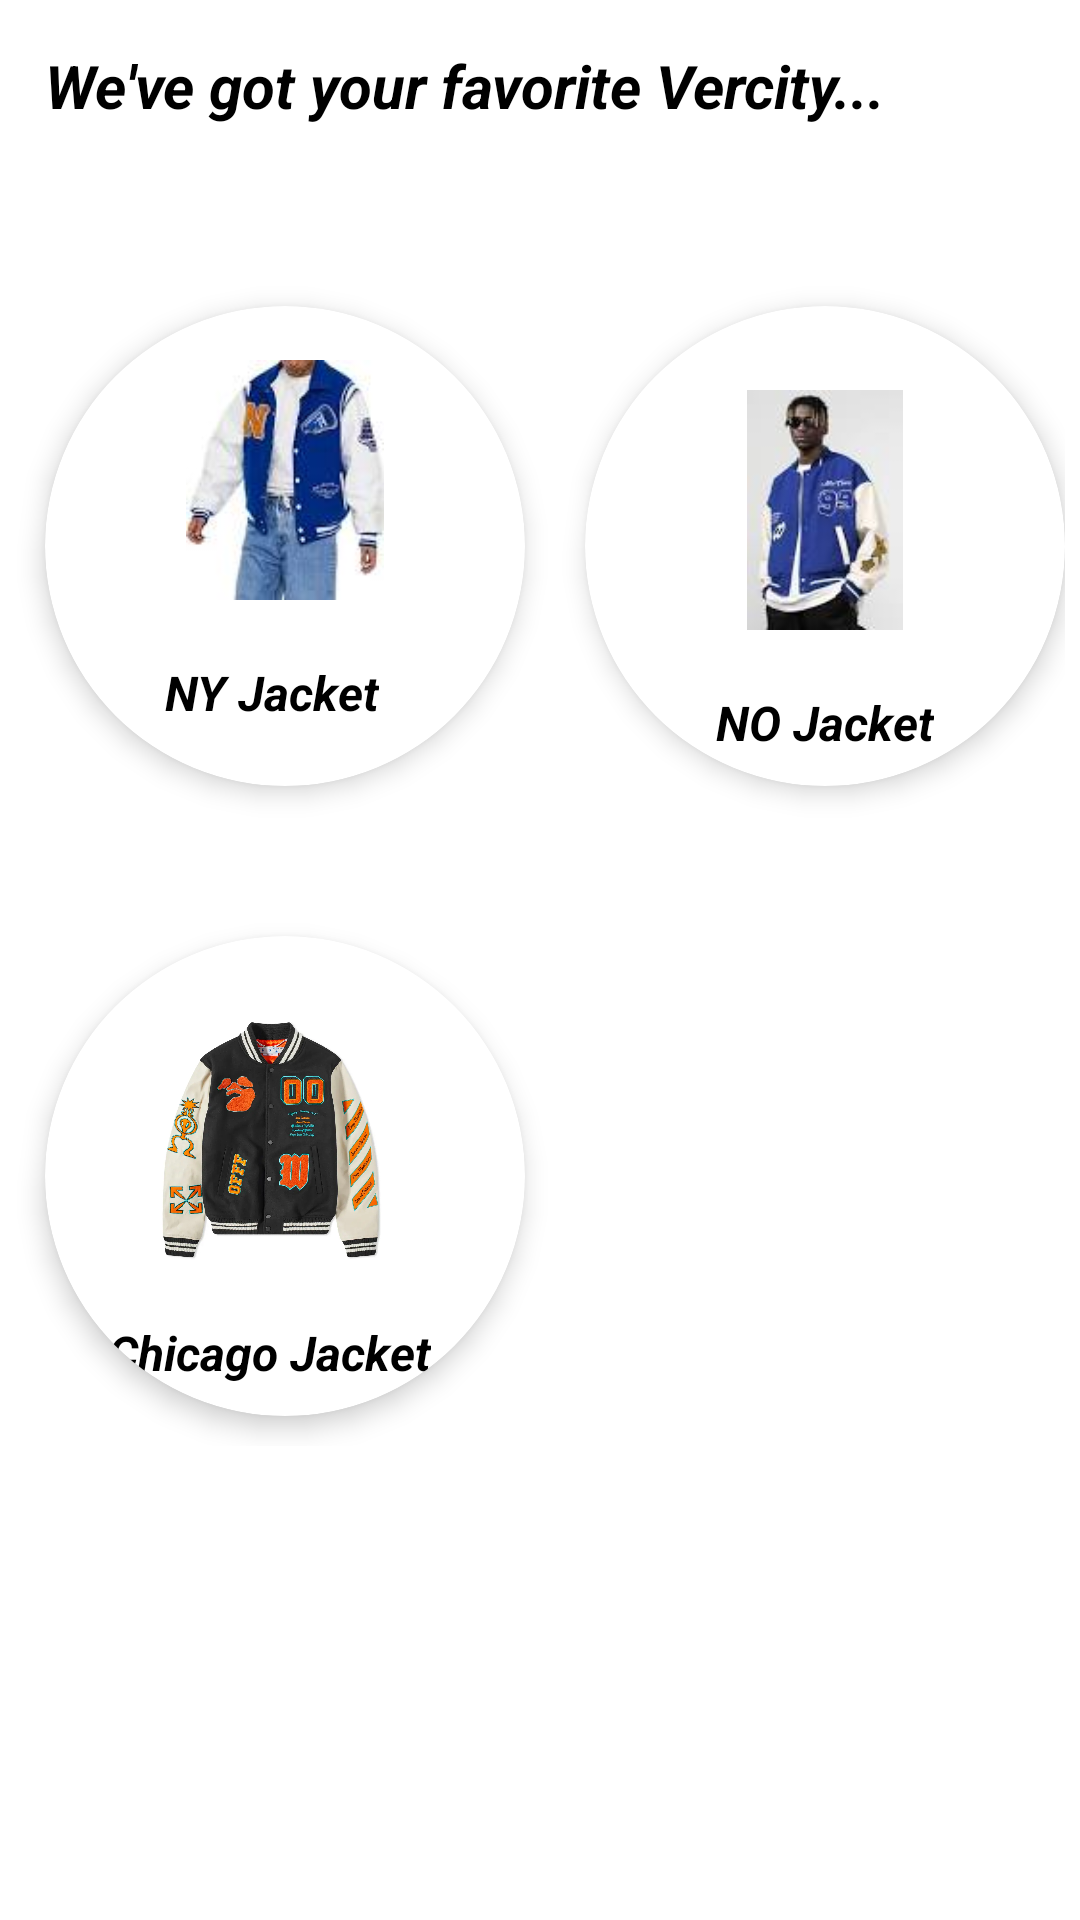

Here is an Android app screen rendered from its layout file. Give the layout XML and the strings, colors and styles it references.
<!-- AndroidManifest.xml: application theme Theme.SimonsShop -->
<!-- res/layout/activity_vercityjacket.xml -->
<?xml version="1.0" encoding="utf-8"?>
<LinearLayout
    xmlns:android="http://schemas.android.com/apk/res/android"
    xmlns:app="http://schemas.android.com/apk/res-auto"
    xmlns:tools="http://schemas.android.com/tools"
    android:layout_width="match_parent"
    android:layout_height="match_parent"
    android:background="@color/white"
    android:orientation="horizontal"
    tools:context=".vercityjacket">

    <LinearLayout
        android:layout_width="match_parent"
        android:layout_height="wrap_content"
        android:orientation="vertical">
        <TextView
            android:layout_width="match_parent"
            android:layout_height="wrap_content"
            android:text="We've got your favorite Vercity..."
            android:textSize="20dp"
            android:textColor="@color/black"
            android:textStyle="bold|italic"
            android:layout_margin="15dp"/>

        <GridLayout
            android:layout_width="match_parent"
            android:layout_height="wrap_content"
            android:layout_gravity="center_horizontal"
            android:layout_margin="5dp"
            android:alignmentMode="alignMargins"
            android:columnCount="2"
            android:columnOrderPreserved="false"
            android:rowCount="10">

            <androidx.cardview.widget.CardView
                android:layout_width="160dp"
                android:layout_height="160dp"
                android:layout_margin="10dp"
                android:layout_marginLeft="10dp"
                android:layout_marginTop="40dp"
                app:cardBackgroundColor="@color/white"
                app:cardCornerRadius="100dp"
                app:cardElevation="5dp">

                <LinearLayout
                    android:layout_width="wrap_content"
                    android:layout_height="match_parent"
                    android:layout_gravity="center"
                    android:orientation="vertical">

                    <ImageView
                        android:id="@+id/vercity1"
                        android:layout_width="80dp"
                        android:layout_height="80dp"
                        android:layout_gravity="center"
                        android:layout_marginTop="18dp"
                        android:src="@drawable/vercity1" />

                    <TextView
                        android:layout_width="wrap_content"
                        android:layout_height="wrap_content"
                        android:layout_marginTop="20dp"
                        android:text="NY Jacket"
                        android:textColor="@color/black"
                        android:textSize="16dp"
                        android:textStyle="italic|bold" />


                </LinearLayout>

            </androidx.cardview.widget.CardView>

            <androidx.cardview.widget.CardView
                android:layout_width="160dp"
                android:layout_height="160dp"
                android:layout_margin="10dp"
                android:layout_marginLeft="10dp"
                android:layout_marginTop="40dp"
                app:cardBackgroundColor="@color/white"
                app:cardCornerRadius="90dp"
                app:cardElevation="5dp">

                <LinearLayout
                    android:layout_width="match_parent"
                    android:layout_height="match_parent"
                    android:gravity="center"
                    android:orientation="vertical">

                    <ImageView
                        android:id="@+id/vercity2"
                        android:layout_width="80dp"
                        android:layout_height="80dp"
                        android:layout_gravity="center"
                        android:layout_marginTop="18dp"
                        android:src="@drawable/vercity2" />

                    <TextView
                        android:layout_width="wrap_content"
                        android:layout_height="wrap_content"
                        android:layout_marginTop="20dp"
                        android:text="NO Jacket"
                        android:textColor="@color/black"
                        android:textSize="16dp"
                        android:textStyle="italic|bold" />
                </LinearLayout>
            </androidx.cardview.widget.CardView>

            <androidx.cardview.widget.CardView
                android:layout_width="160dp"
                android:layout_height="160dp"
                android:layout_margin="10dp"
                android:layout_marginLeft="10dp"
                android:layout_marginTop="40dp"
                app:cardBackgroundColor="@color/white"
                app:cardCornerRadius="90dp"
                app:cardElevation="5dp">

                <LinearLayout
                    android:layout_width="150dp"
                    android:layout_height="match_parent"
                    android:gravity="center"
                    android:orientation="vertical">

                    <ImageView
                        android:id="@+id/vercity3"
                        android:layout_width="80dp"
                        android:layout_height="80dp"
                        android:layout_gravity="center"
                        android:layout_marginTop="18dp"
                        android:src="@drawable/vercity3" />

                    <TextView
                        android:layout_width="wrap_content"
                        android:layout_height="wrap_content"
                        android:layout_marginTop="20dp"
                        android:text="Chicago Jacket"
                        android:textColor="@color/black"
                        android:textSize="16dp"
                        android:textStyle="italic|bold" />
                </LinearLayout>
            </androidx.cardview.widget.CardView>


        </GridLayout>

    </LinearLayout>





    <TextView
        android:layout_width="match_parent"
        android:layout_height="wrap_content"
        android:text="Nairobi, Kenya."
        android:textColor="#000000"
        android:drawableStart="@drawable/ic_baseline_add_location_24" />

</LinearLayout>
<!-- resources referenced by this layout -->
<resources>
  <!-- drawable vercity1: jpg bitmap (drawable, 3605 bytes) -->
  <!-- drawable vercity2: jpg bitmap (drawable, 3081 bytes) -->
  <!-- drawable vercity3: webp bitmap (drawable, 77732 bytes) -->
  <style name="Theme.SimonsShop" parent="Theme.AppCompat.DayNight.NoActionBar">
          
          <item name="colorPrimary">@color/purple_500</item>
          <item name="colorPrimaryVariant">@color/purple_700</item>
          <item name="colorOnPrimary">@color/white</item>
          
          <item name="colorSecondary">@color/teal_200</item>
          <item name="colorSecondaryVariant">@color/teal_700</item>
          <item name="colorOnSecondary">@color/black</item>
          
          <item name="android:statusBarColor" tools:targetApi="l">?attr/colorPrimaryVariant</item>
          
      </style>
  <!-- not gathered from this repository: default colours our renderer supplied (Android Studio template values) -->
  <color name="purple_500">#FF6200EE</color>
  <color name="purple_700">#FF3700B3</color>
  <color name="teal_200">#FF03DAC5</color>
  <color name="teal_700">#FF018786</color>
  <color name="black">#FF000000</color>
  <color name="white">#FFFFFFFF</color>
</resources>
